Run: headless pygame with SDL's dummy video driver; simulated clock (each Clock.tick advances the game by its frame time, no real sleeping); random seed 0; keys injected as events and as key.get_pressed() state; no mouse input.
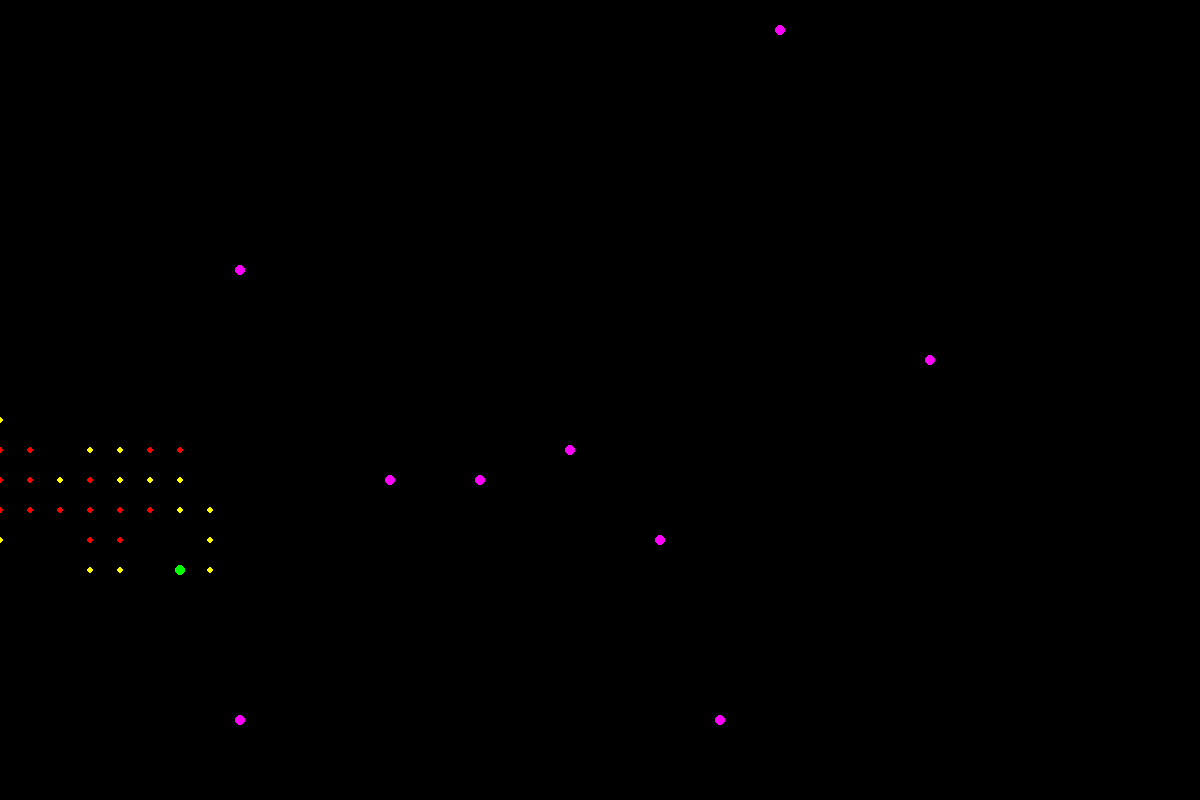
Frame 1 of 4 · flips 1–60 · no input
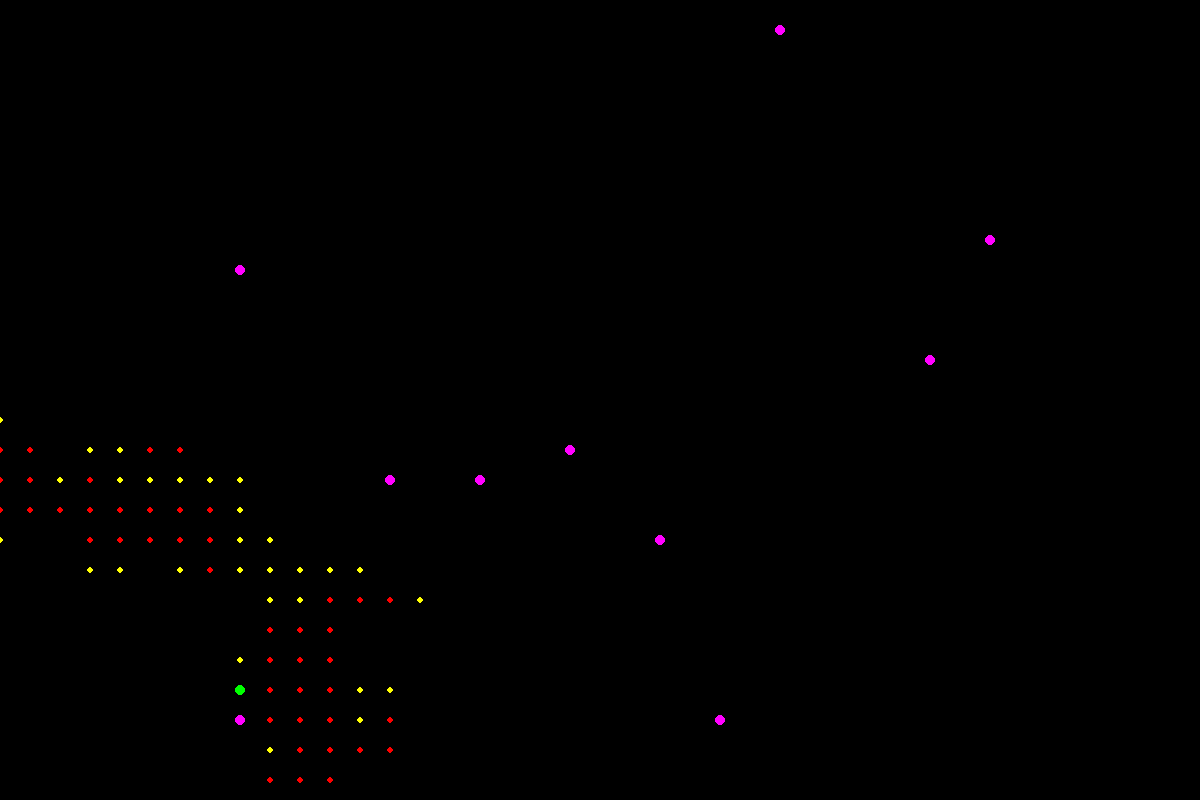
Frame 2 of 4 · flips 61–180 · tapped SPACE, RETURN · held RIGHT (→), D
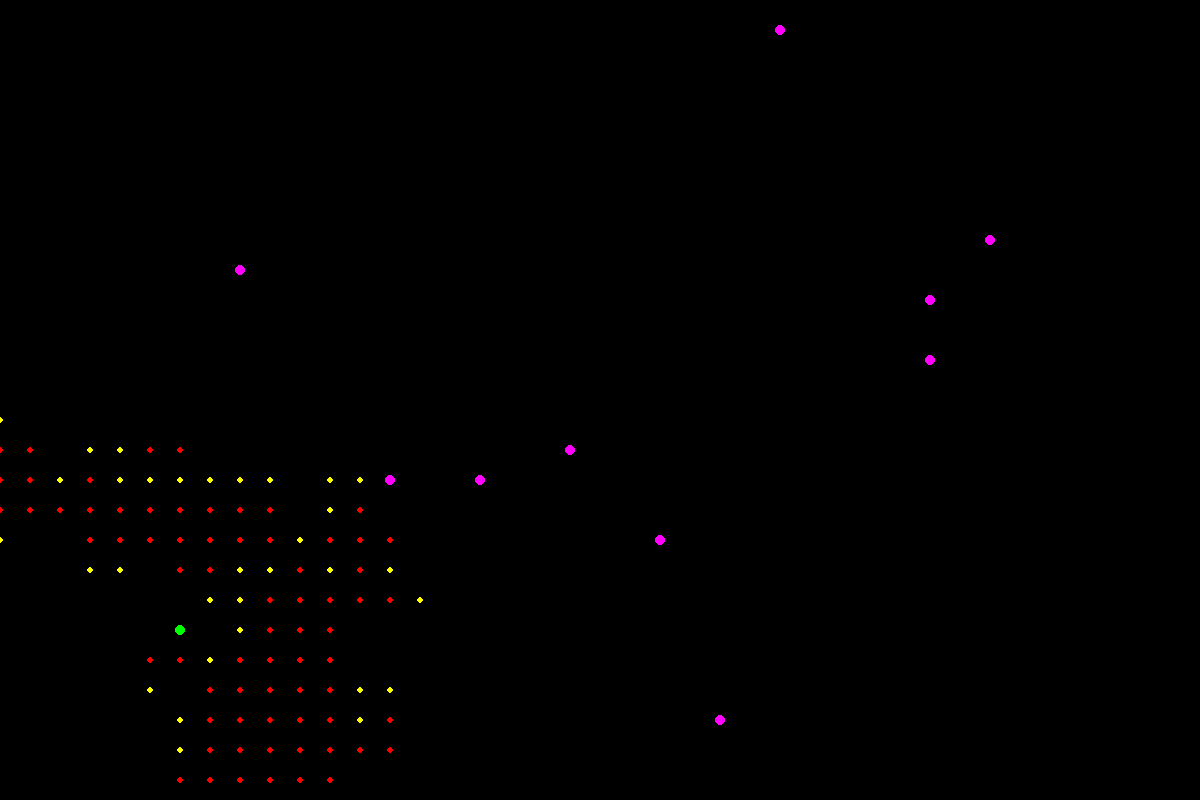
Frame 3 of 4 · flips 181–300 · held DOWN (↓), S
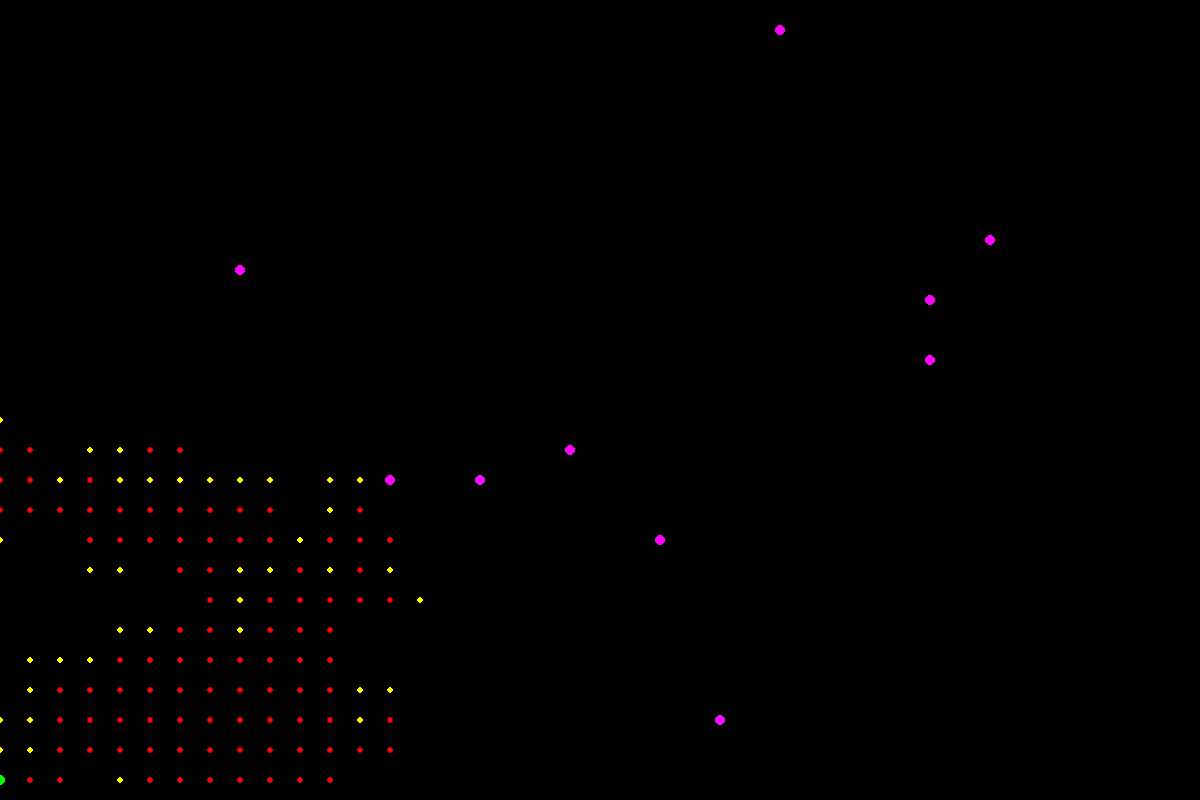
Frame 4 of 4 · flips 301–420 · held LEFT (←), A, UP (↑), W

The pygame program that drew these frames:

import pygame
import random
import sys

# Configuración inicial
WIDTH, HEIGHT = 1200, 800
BACKGROUND_COLOR = (0, 0, 0)
BACTERIA_COLOR = (0, 255, 0)
TRACE_COLOR = (255, 255, 0)
TRACE_OVERLAP_COLOR = (255, 0, 0)
FOOD_COLOR = (255, 0, 255)
FOOD_RADIUS = 5
BACTERIA_RADIUS = 5
COLLISION_DISTANCE = FOOD_RADIUS + BACTERIA_RADIUS
FPS = 30
GRID_SIZE = 30

# Inicialización de Pygame
pygame.init()
screen = pygame.display.set_mode((WIDTH, HEIGHT))
pygame.display.set_caption("Simulación de Bacteria")
clock = pygame.time.Clock()

def generate_bacteria_start():
    # Aparece aleatoriamente en una orilla alineada con la cuadrícula
    side = random.choice(["top", "bottom", "left", "right"])
    if side == "top":
        return random.randint(0, (WIDTH - 1) // GRID_SIZE) * GRID_SIZE, 0
    elif side == "bottom":
        return random.randint(0, (WIDTH - 1) // GRID_SIZE) * GRID_SIZE, HEIGHT - GRID_SIZE
    elif side == "left":
        return 0, random.randint(0, (HEIGHT - 1) // GRID_SIZE) * GRID_SIZE
    else:  # right
        return WIDTH - GRID_SIZE, random.randint(0, (HEIGHT - 1) // GRID_SIZE) * GRID_SIZE

def generate_food(num_food):
    return [(random.randint(0, (WIDTH - 1) // GRID_SIZE) * GRID_SIZE,
             random.randint(0, (HEIGHT - 1) // GRID_SIZE) * GRID_SIZE) for _ in range(num_food)]

def is_inside_screen(x, y):
    return 0 <= x < WIDTH and 0 <= y < HEIGHT

def is_collision(bacteria_position, food_position):
    bx, by = bacteria_position
    fx, fy = food_position
    distance = ((bx - fx) ** 2 + (by - fy) ** 2) ** 0.5
    return distance <= COLLISION_DISTANCE

def main():
    # Variables
    num_cycles = 3
    initial_life = 500
    food_energy = 10
    num_food = 10
    debug = True

    # Generar comida
    food_positions = generate_food(num_food)

    # Ciclo principal
    for cycle in range(num_cycles):
        # Inicializar bacteria
        bacteria_position = generate_bacteria_start()
        bacteria_life = initial_life
        trace = {}
        moved_steps = -1  # Inicializar en -1 para no contar el punto de aparición

        while moved_steps < initial_life:
            for event in pygame.event.get():
                if event.type == pygame.QUIT:
                    pygame.quit()
                    sys.exit()

            # Dibujar fondo
            screen.fill(BACKGROUND_COLOR)

            # Dibujar comida
            for food_position in food_positions:
                pygame.draw.circle(screen, FOOD_COLOR, food_position, FOOD_RADIUS)

            # Dibujar trayectoria
            if debug:
                for point, count in trace.items():
                    color = TRACE_OVERLAP_COLOR if count > 1 else TRACE_COLOR
                    pygame.draw.circle(screen, color, point, 3)

            # Movimiento de la bacteria
            x, y = bacteria_position

            if moved_steps == -1:  # Primera jugada (sin retroceder)
                moves = [(0, GRID_SIZE), (GRID_SIZE, 0), (0, -GRID_SIZE), (-GRID_SIZE, 0)]
                if x == 0:  # Está en la izquierda
                    moves = [(0, GRID_SIZE), (GRID_SIZE, 0), (0, -GRID_SIZE)]
                elif x == WIDTH - GRID_SIZE:  # Está en la derecha
                    moves = [(0, GRID_SIZE), (0, -GRID_SIZE), (-GRID_SIZE, 0)]
                elif y == 0:  # Está arriba
                    moves = [(GRID_SIZE, 0), (0, GRID_SIZE), (-GRID_SIZE, 0)]
                elif y == HEIGHT - GRID_SIZE:  # Está abajo
                    moves = [(GRID_SIZE, 0), (0, GRID_SIZE), (-GRID_SIZE, 0)]
            else:  # Movimientos normales
                moves = [(0, GRID_SIZE), (GRID_SIZE, 0), (0, -GRID_SIZE), (-GRID_SIZE, 0)]

            dx, dy = random.choice(moves)
            new_position = (x + dx, y + dy)

            if is_inside_screen(*new_position):
                bacteria_position = new_position
                moved_steps += 1

                # Registrar trayectoria
                if bacteria_position in trace:
                    trace[bacteria_position] += 1
                else:
                    trace[bacteria_position] = 1

            # Verificar si come comida
            for food_position in food_positions:
                if is_collision(bacteria_position, food_position):
                    moved_steps -= food_energy  # Reducir los pasos realizados
                    food_positions.remove(food_position)
                    food_positions.append(generate_food(1)[0])
                    break

            # Dibujar bacteria
            pygame.draw.circle(screen, BACTERIA_COLOR, bacteria_position, BACTERIA_RADIUS)

            # Actualizar pantalla
            pygame.display.flip()
            clock.tick(FPS)

    # Salir
    pygame.quit()

if __name__ == "__main__":
    main()
